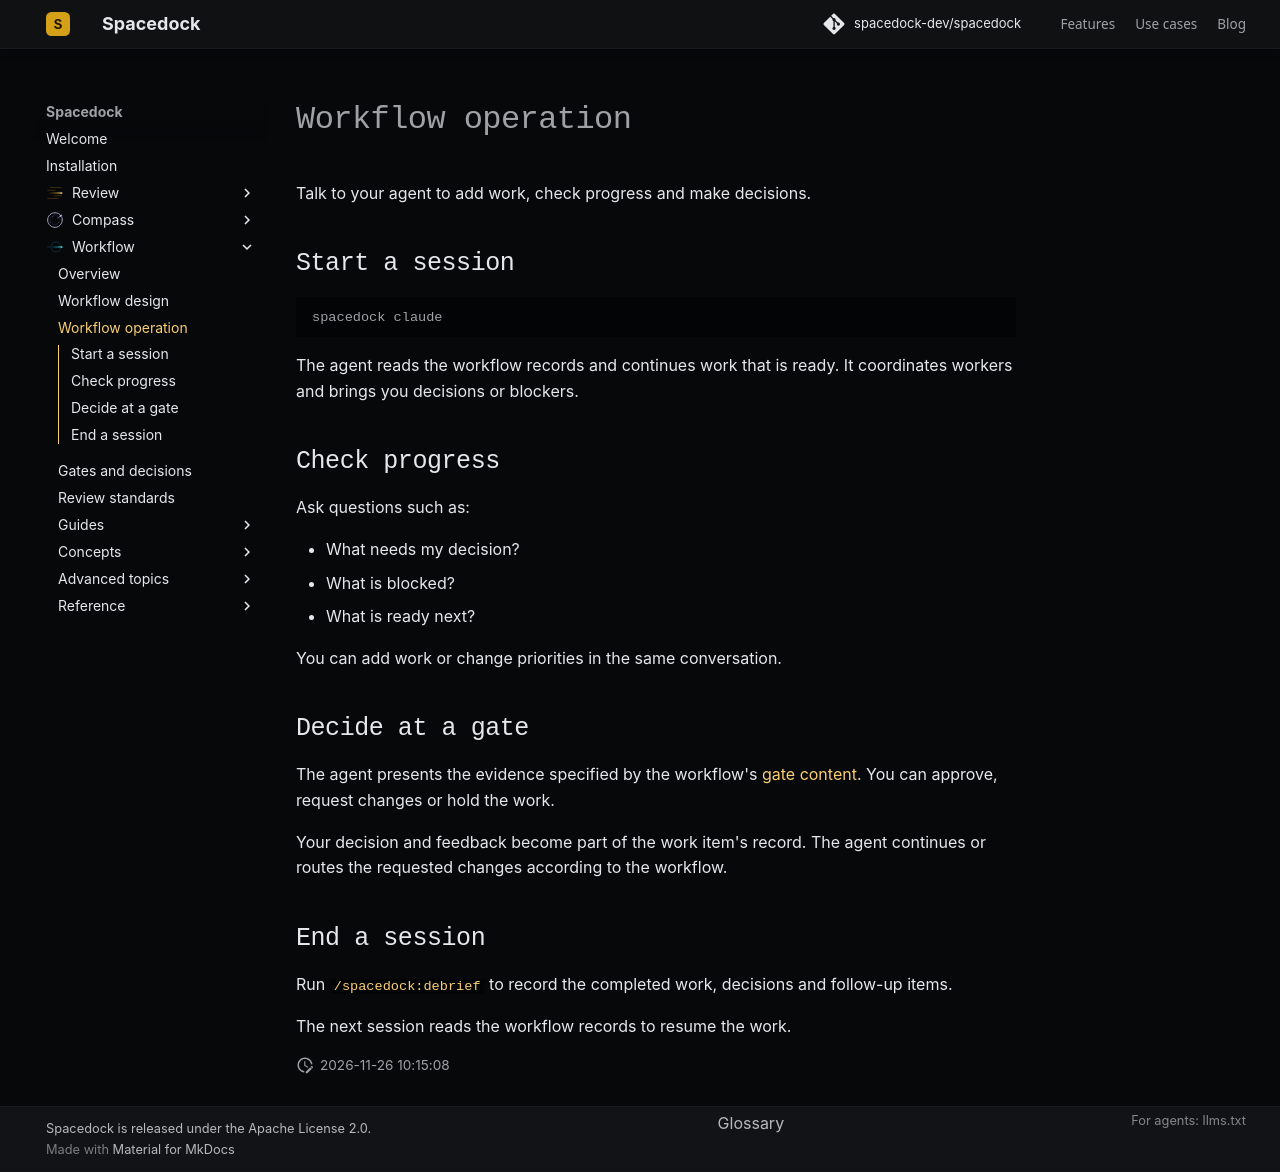

repository: spacedock-dev/spacedock · page: running-workflows/operating/index.html · generator: mkdocs

# Workflow operation

Talk to your agent to add work, check progress and make decisions.

## Start a session

```bash
spacedock claude
```

The agent reads the workflow records and continues work that is ready. It coordinates workers and brings you decisions or blockers.

## Check progress

Ask questions such as:

- What needs my decision?
- What is blocked?
- What is ready next?

You can add work or change priorities in the same conversation.

## Decide at a gate

The agent presents the evidence specified by the workflow's [gate content](../concepts/gates-and-decisions.md#gate-content). You can approve, request changes or hold the work.

Your decision and feedback become part of the work item's record. The agent continues or routes the requested changes according to the workflow.

## End a session

Run [`/spacedock:debrief`](debrief.md) to record the completed work, decisions and follow-up items.

The next session reads the workflow records to resume the work.

<a id="delegating-the-loop"></a>
<a id="ending-a-session"></a>
<a id="the-session-loop"></a>
<a id="when-a-gate-arrives"></a>
